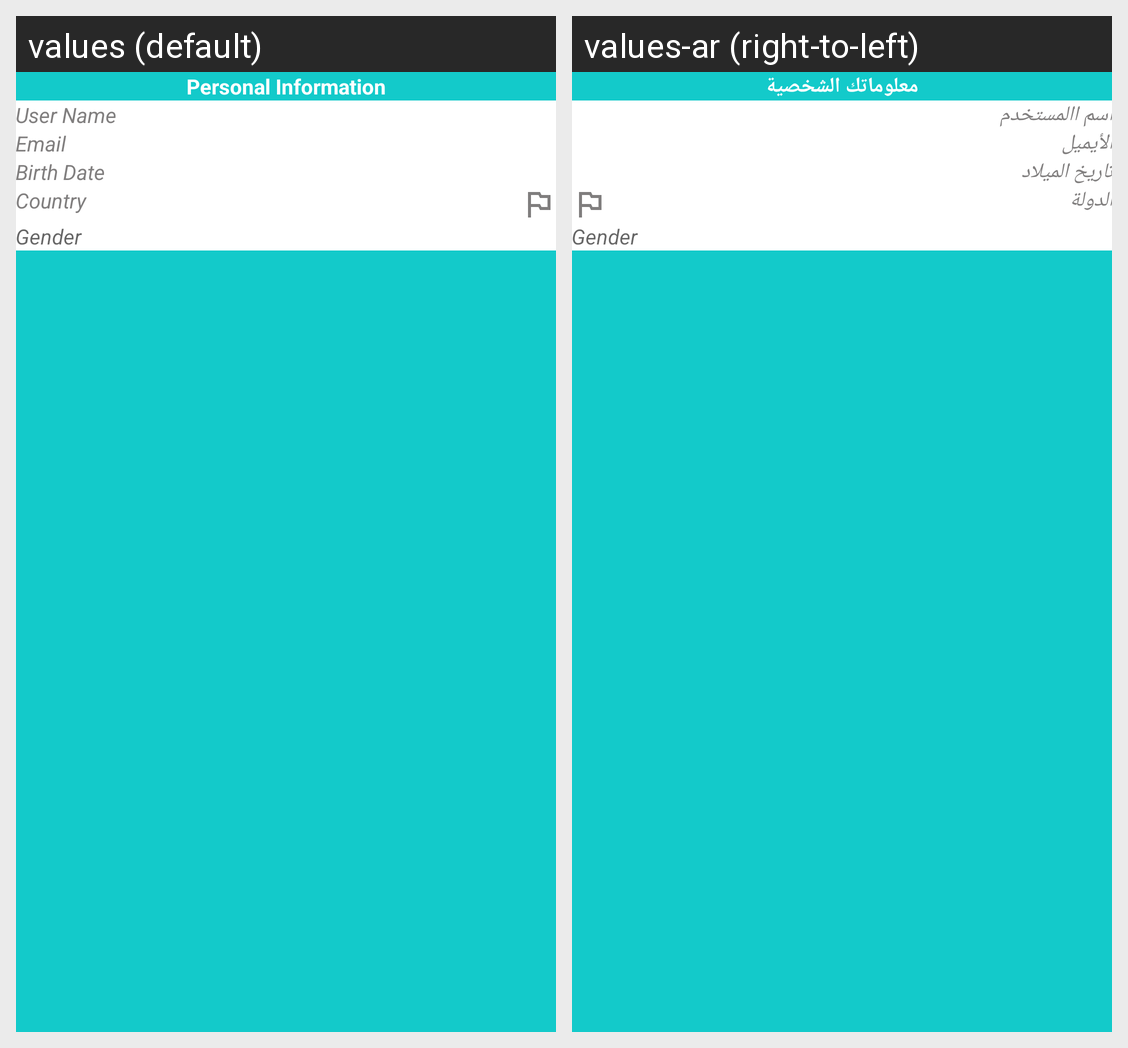

This grid shows one Android layout under two languages. Give, for every string resource on the screen, its name, the default text and each shown locale's text.
Android screen res/layout/activity_profile.xml rendered under 2 locales, left to right: values (default), values-ar (right-to-left). Device: Nexus 5 (rendered at 1080×1920; each locale shown at half size, 540×960, under a caption strip naming it); theme Theme.PuzzlesCityGame.
Strings drawn on this screen, with the default value and each locale's value (text and hints the layout hard-codes, and strings that could not be matched under every locale, appear in the picture but are not listed):

personal_information
  values: Personal Information
  values-ar: معلوماتك الشخصية

user_name
  values: User Name
  values-ar: اسم االمستخدم

email
  values: Email
  values-ar: الأيميل

birth_date
  values: Birth Date
  values-ar: تاريخ الميلاد

country
  values: Country
  values-ar: الدولة
